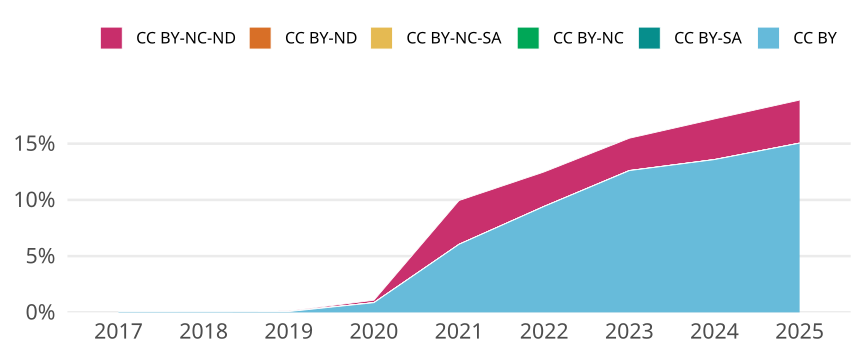

Data behind this chart, as committed beside it:
cr_year, cc, cc_total, jn_all, prop
2017, CC BY, 33, 51961, 6.350917033929294e-4
2017, CC BY-SA, 0, NA, 0
2017, CC BY-NC, 5, 51961, 9.622601566559535e-5
2017, CC BY-NC-SA, 0, NA, 0
2017, CC BY-ND, 0, NA, 0
2017, CC BY-NC-ND, 3, 51961, 5.773560939935721e-5
2018, CC BY, 38, 57240, 6.638714185883997e-4
2018, CC BY-SA, 0, NA, 0
2018, CC BY-NC, 3, 57240, 5.241090146750524e-5
2018, CC BY-NC-SA, 0, NA, 0
2018, CC BY-ND, 0, NA, 0
2018, CC BY-NC-ND, 14, 57240, 2.445842068483578e-4
2019, CC BY, 43, 60089, 7.156051856412988e-4
2019, CC BY-SA, 0, NA, 0
2019, CC BY-NC, 7, 60089, 1.1649386742997886e-4
2019, CC BY-NC-SA, 0, NA, 0
2019, CC BY-ND, 0, NA, 0
2019, CC BY-NC-ND, 28, 60089, 4.6597546971991545e-4
2020, CC BY, 533, 62014, 0.008595
2020, CC BY-SA, 0, NA, 0
2020, CC BY-NC, 5, 62014, 8.06269552036637e-5
2020, CC BY-NC-SA, 0, NA, 0
2020, CC BY-ND, 0, NA, 0
2020, CC BY-NC-ND, 133, 62014, 0.002145
2021, CC BY, 3864, 63877, 0.06049
2021, CC BY-SA, 0, NA, 0
2021, CC BY-NC, 2, 63877, 3.131017424111965e-5
2021, CC BY-NC-SA, 0, NA, 0
2021, CC BY-ND, 0, NA, 0
2021, CC BY-NC-ND, 2487, 63877, 0.03893
2022, CC BY, 5886, 62475, 0.09421
2022, CC BY-SA, 0, NA, 0
2022, CC BY-NC, 4, 62475, 6.402561024409764e-5
2022, CC BY-NC-SA, 0, NA, 0
2022, CC BY-ND, 0, NA, 0
2022, CC BY-NC-ND, 1913, 62475, 0.03062
2023, CC BY, 8346, 66233, 0.126
2023, CC BY-SA, 0, NA, 0
2023, CC BY-NC, 7, 66233, 1.0568749716908489e-4
2023, CC BY-NC-SA, 0, NA, 0
2023, CC BY-ND, 0, NA, 0
2023, CC BY-NC-ND, 1901, 66233, 0.0287
2024, CC BY, 10125, 74546, 0.1358
2024, CC BY-SA, 0, NA, 0
2024, CC BY-NC, 4, 74546, 5.365814396480026e-5
2024, CC BY-NC-SA, 0, NA, 0
2024, CC BY-ND, 0, NA, 0
2024, CC BY-NC-ND, 2691, 74546, 0.0361
2025, CC BY, 8157, 54222, 0.1504
2025, CC BY-SA, 0, NA, 0
2025, CC BY-NC, 3, 54222, 5.5328095606949206e-5
2025, CC BY-NC-SA, 0, NA, 0
2025, CC BY-ND, 0, NA, 0
2025, CC BY-NC-ND, 2073, 54222, 0.03823
